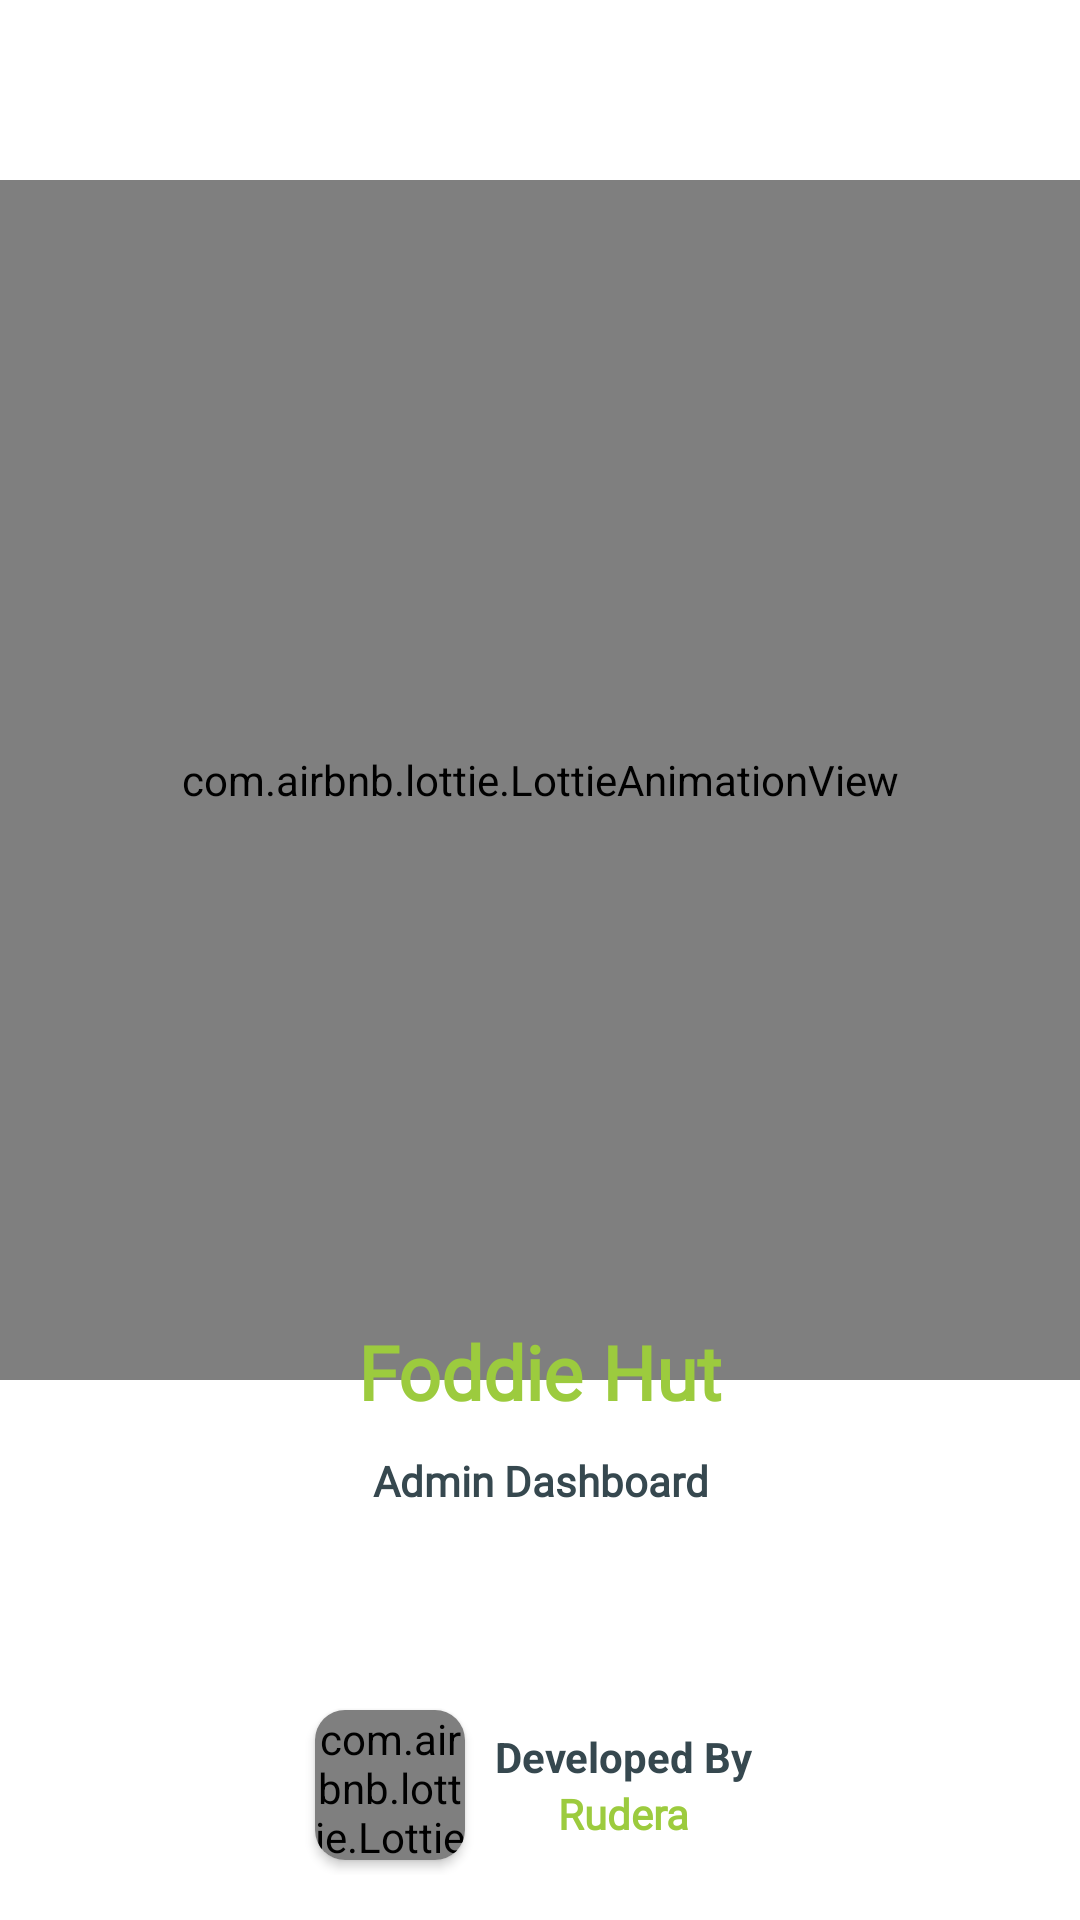

Android layout source for this screen:
<!-- AndroidManifest.xml: application theme Theme.FoodieAdmin -->
<!-- res/layout/activity_splash.xml -->
<?xml version="1.0" encoding="utf-8"?>
<RelativeLayout
    xmlns:android="http://schemas.android.com/apk/res/android"
    xmlns:app="http://schemas.android.com/apk/res-auto"
    xmlns:tools="http://schemas.android.com/tools"
    android:layout_width="match_parent"
    android:background="@color/white"
    android:layout_height="match_parent"
    tools:context=".Activity.SplashActivity">

    <com.airbnb.lottie.LottieAnimationView
        android:id="@+id/lottieView"
        android:layout_width="match_parent"
        android:layout_height="400dp"
        android:layout_marginTop="60dp"
        app:lottie_rawRes="@raw/animation"
        app:lottie_autoPlay="true"
        app:lottie_loop="true"/>

    <androidx.appcompat.widget.AppCompatTextView
        android:id="@+id/animation_demo"
        android:layout_width="match_parent"
        android:layout_height="wrap_content"
        android:text="@string/foddie_hut"
        android:textColor="@color/green"
        android:textSize="25sp"
        android:layout_marginTop="-20dp"
        android:fontFamily="@font/open_sans_samibold"
        android:gravity="center_horizontal"
        android:layout_below="@+id/lottieView"
        android:textStyle="bold"/>

    <androidx.appcompat.widget.AppCompatTextView
        android:layout_width="match_parent"
        android:layout_height="wrap_content"
        android:text="@string/admin_dashboard"
        android:textColor="@color/light_black"
        android:textSize="14sp"
        android:layout_marginTop="10dp"
        android:fontFamily="@font/open_sans_samibold"
        android:gravity="center_horizontal"
        android:layout_below="@id/animation_demo"
        android:textStyle="bold"/>

    <androidx.appcompat.widget.LinearLayoutCompat
        android:layout_width="200dp"
        android:layout_marginBottom="10dp"
        android:padding="5dp"
        android:orientation="horizontal"
        android:layout_centerHorizontal="true"
        android:layout_alignParentBottom="true"
        android:layout_height="70dp">

        <androidx.cardview.widget.CardView
            android:id="@+id/spCard"
            android:layout_width="50dp"
            android:layout_height="50dp"
            android:elevation="5dp"
            android:layout_marginStart="20dp"
            android:layout_gravity="center_vertical"
            android:layout_marginEnd="10dp"
            app:cardCornerRadius="10dp">

            <com.airbnb.lottie.LottieAnimationView
                android:layout_width="wrap_content"
                android:layout_height="wrap_content"
                app:lottie_rawRes="@raw/animation"
                app:lottie_autoPlay="true"
                app:lottie_loop="true"/>
        </androidx.cardview.widget.CardView>

        <androidx.appcompat.widget.LinearLayoutCompat
            android:layout_width="wrap_content"
            android:layout_height="wrap_content"
            android:layout_gravity="center_vertical"
            android:orientation="vertical">

            <androidx.appcompat.widget.AppCompatTextView
                android:id="@+id/spDeveloped"
                android:layout_width="wrap_content"
                android:layout_height="wrap_content"
                android:text="@string/developed_by"
                android:textColor="@color/light_black"
                android:textSize="14sp"
                android:fontFamily="sans-serif"
                android:textStyle="bold"/>

            <androidx.appcompat.widget.AppCompatTextView
                android:id="@+id/spName"
                android:layout_width="wrap_content"
                android:layout_height="wrap_content"
                android:text="@string/rudera"
                android:layout_gravity="center_horizontal"
                android:textColor="@color/green"
                android:textSize="14sp"
                android:fontFamily="@font/open_sans_samibold"
                android:textStyle="bold"/>

        </androidx.appcompat.widget.LinearLayoutCompat>


    </androidx.appcompat.widget.LinearLayoutCompat>



</RelativeLayout>
<!-- resources referenced by this layout -->
<resources>
  <color name="green">#9ccb3e</color>
  <color name="light_black">#36484f</color>
  <color name="white">#FFFFFFFF</color>
  <string name="admin_dashboard">Admin Dashboard</string>
  <string name="developed_by">Developed By</string>
  <string name="foddie_hut">Foddie Hut</string>
  <string name="rudera">Rudera</string>
  <style name="Theme.FoodieAdmin" parent="Base.Theme.FoodieAdmin" />
  <style name="Base.Theme.FoodieAdmin" parent="Theme.Material3.DayNight.NoActionBar">
          
          
  
          <item name="android:statusBarColor">@color/white</item>
          <item name="android:windowLightStatusBar">true</item>
          <item name="colorOnPrimary">@color/green</item>
          <item name="colorPrimary">@color/green</item>
  
      </style>
</resources>
